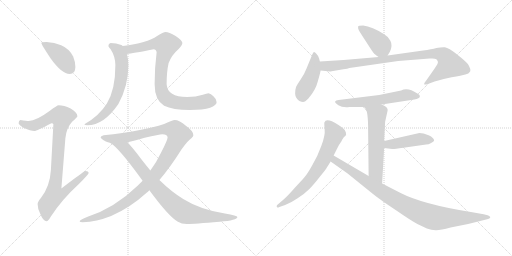
t = 0.00 s
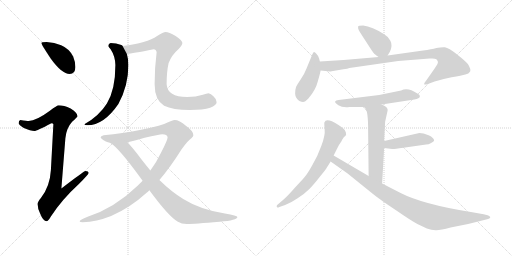
t = 2.29 s
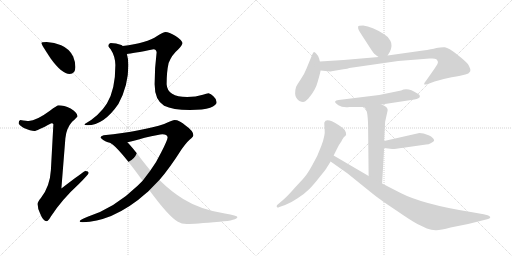
t = 4.58 s
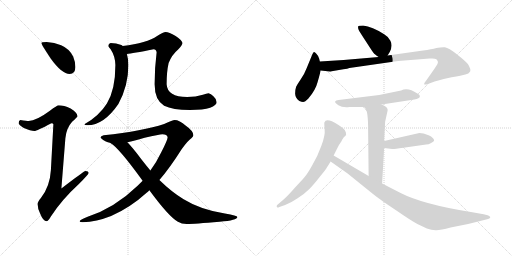
t = 6.87 s
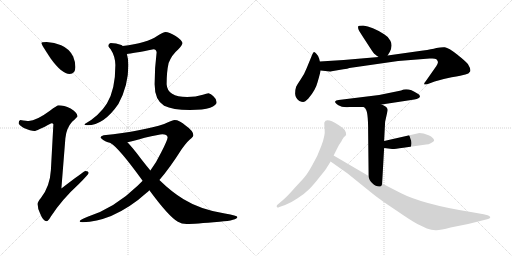
t = 9.17 s
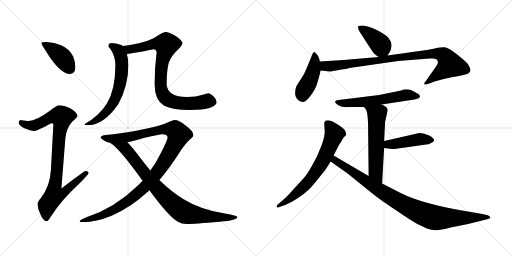
t = 11.46 s

The animated SVG that drew these frames (rendered in a browser with its animation timeline set to each time). Animation: 14 CSS @keyframes rules; one cycle of 11.46 s.

<svg version="1.1" viewBox="0 0 2048 1024" xmlns="http://www.w3.org/2000/svg">
  <g stroke="lightgray" stroke-dasharray="1,1" stroke-width="1" transform="scale(4, 4)">
    <line x1="0" y1="0" x2="256" y2="256"></line>
    <line x1="256" y1="0" x2="0" y2="256"></line>
    <line x1="128" y1="0" x2="128" y2="256"></line>
    <line x1="0" y1="128" x2="256" y2="128"></line>
    <line x1="256" y1="0" x2="512" y2="256"></line>
    <line x1="512" y1="0" x2="256" y2="256"></line>
    <line x1="384" y1="0" x2="384" y2="256"></line>
    <line x1="256" y1="128" x2="512" y2="128"></line>
  </g>
<g transform="scale(1, -1) translate(0, -850)">
   <style type="text/css">
    @keyframes keyframes0 {
      from {
       stroke: black;
       stroke-dashoffset: 410;
       stroke-width: 128;
       }
       57% {
       animation-timing-function: step-end;
       stroke: black;
       stroke-dashoffset: 0;
       stroke-width: 128;
       }
       to {
       stroke: black;
       stroke-width: 1024;
       }
       }
       #make-me-a-hanzi-animation-0 {
         animation: keyframes0 0.583659s both;
         animation-delay: 0.000000s;
         animation-timing-function: linear;
       }
    @keyframes keyframes1 {
      from {
       stroke: black;
       stroke-dashoffset: 916;
       stroke-width: 128;
       }
       75% {
       animation-timing-function: step-end;
       stroke: black;
       stroke-dashoffset: 0;
       stroke-width: 128;
       }
       to {
       stroke: black;
       stroke-width: 1024;
       }
       }
       #make-me-a-hanzi-animation-1 {
         animation: keyframes1 0.995443s both;
         animation-delay: 0.583659s;
         animation-timing-function: linear;
       }
    @keyframes keyframes2 {
      from {
       stroke: black;
       stroke-dashoffset: 646;
       stroke-width: 128;
       }
       68% {
       animation-timing-function: step-end;
       stroke: black;
       stroke-dashoffset: 0;
       stroke-width: 128;
       }
       to {
       stroke: black;
       stroke-width: 1024;
       }
       }
       #make-me-a-hanzi-animation-2 {
         animation: keyframes2 0.775716s both;
         animation-delay: 1.579102s;
         animation-timing-function: linear;
       }
    @keyframes keyframes3 {
      from {
       stroke: black;
       stroke-dashoffset: 838;
       stroke-width: 128;
       }
       73% {
       animation-timing-function: step-end;
       stroke: black;
       stroke-dashoffset: 0;
       stroke-width: 128;
       }
       to {
       stroke: black;
       stroke-width: 1024;
       }
       }
       #make-me-a-hanzi-animation-3 {
         animation: keyframes3 0.931966s both;
         animation-delay: 2.354818s;
         animation-timing-function: linear;
       }
    @keyframes keyframes4 {
      from {
       stroke: black;
       stroke-dashoffset: 1117;
       stroke-width: 128;
       }
       78% {
       animation-timing-function: step-end;
       stroke: black;
       stroke-dashoffset: 0;
       stroke-width: 128;
       }
       to {
       stroke: black;
       stroke-width: 1024;
       }
       }
       #make-me-a-hanzi-animation-4 {
         animation: keyframes4 1.159017s both;
         animation-delay: 3.286784s;
         animation-timing-function: linear;
       }
    @keyframes keyframes5 {
      from {
       stroke: black;
       stroke-dashoffset: 869;
       stroke-width: 128;
       }
       74% {
       animation-timing-function: step-end;
       stroke: black;
       stroke-dashoffset: 0;
       stroke-width: 128;
       }
       to {
       stroke: black;
       stroke-width: 1024;
       }
       }
       #make-me-a-hanzi-animation-5 {
         animation: keyframes5 0.957194s both;
         animation-delay: 4.445801s;
         animation-timing-function: linear;
       }
    @keyframes keyframes6 {
      from {
       stroke: black;
       stroke-dashoffset: 401;
       stroke-width: 128;
       }
       57% {
       animation-timing-function: step-end;
       stroke: black;
       stroke-dashoffset: 0;
       stroke-width: 128;
       }
       to {
       stroke: black;
       stroke-width: 1024;
       }
       }
       #make-me-a-hanzi-animation-6 {
         animation: keyframes6 0.576335s both;
         animation-delay: 5.402995s;
         animation-timing-function: linear;
       }
    @keyframes keyframes7 {
      from {
       stroke: black;
       stroke-dashoffset: 438;
       stroke-width: 128;
       }
       59% {
       animation-timing-function: step-end;
       stroke: black;
       stroke-dashoffset: 0;
       stroke-width: 128;
       }
       to {
       stroke: black;
       stroke-width: 1024;
       }
       }
       #make-me-a-hanzi-animation-7 {
         animation: keyframes7 0.606445s both;
         animation-delay: 5.979330s;
         animation-timing-function: linear;
       }
    @keyframes keyframes8 {
      from {
       stroke: black;
       stroke-dashoffset: 920;
       stroke-width: 128;
       }
       75% {
       animation-timing-function: step-end;
       stroke: black;
       stroke-dashoffset: 0;
       stroke-width: 128;
       }
       to {
       stroke: black;
       stroke-width: 1024;
       }
       }
       #make-me-a-hanzi-animation-8 {
         animation: keyframes8 0.998698s both;
         animation-delay: 6.585775s;
         animation-timing-function: linear;
       }
    @keyframes keyframes9 {
      from {
       stroke: black;
       stroke-dashoffset: 583;
       stroke-width: 128;
       }
       65% {
       animation-timing-function: step-end;
       stroke: black;
       stroke-dashoffset: 0;
       stroke-width: 128;
       }
       to {
       stroke: black;
       stroke-width: 1024;
       }
       }
       #make-me-a-hanzi-animation-9 {
         animation: keyframes9 0.724447s both;
         animation-delay: 7.584473s;
         animation-timing-function: linear;
       }
    @keyframes keyframes10 {
      from {
       stroke: black;
       stroke-dashoffset: 576;
       stroke-width: 128;
       }
       65% {
       animation-timing-function: step-end;
       stroke: black;
       stroke-dashoffset: 0;
       stroke-width: 128;
       }
       to {
       stroke: black;
       stroke-width: 1024;
       }
       }
       #make-me-a-hanzi-animation-10 {
         animation: keyframes10 0.718750s both;
         animation-delay: 8.308920s;
         animation-timing-function: linear;
       }
    @keyframes keyframes11 {
      from {
       stroke: black;
       stroke-dashoffset: 443;
       stroke-width: 128;
       }
       59% {
       animation-timing-function: step-end;
       stroke: black;
       stroke-dashoffset: 0;
       stroke-width: 128;
       }
       to {
       stroke: black;
       stroke-width: 1024;
       }
       }
       #make-me-a-hanzi-animation-11 {
         animation: keyframes11 0.610514s both;
         animation-delay: 9.027670s;
         animation-timing-function: linear;
       }
    @keyframes keyframes12 {
      from {
       stroke: black;
       stroke-dashoffset: 679;
       stroke-width: 128;
       }
       69% {
       animation-timing-function: step-end;
       stroke: black;
       stroke-dashoffset: 0;
       stroke-width: 128;
       }
       to {
       stroke: black;
       stroke-width: 1024;
       }
       }
       #make-me-a-hanzi-animation-12 {
         animation: keyframes12 0.802572s both;
         animation-delay: 9.638184s;
         animation-timing-function: linear;
       }
    @keyframes keyframes13 {
      from {
       stroke: black;
       stroke-dashoffset: 940;
       stroke-width: 128;
       }
       75% {
       animation-timing-function: step-end;
       stroke: black;
       stroke-dashoffset: 0;
       stroke-width: 128;
       }
       to {
       stroke: black;
       stroke-width: 1024;
       }
       }
       #make-me-a-hanzi-animation-13 {
         animation: keyframes13 1.014974s both;
         animation-delay: 10.440756s;
         animation-timing-function: linear;
       }
</style>
<path d="M 186.5 682.0 Q 165.5 682.0 165.5 678.0 Q 165.5 672.0 203.5 615.0 Q 247.5 554.0 278.5 554.0 Q 301.5 554.0 301.5 582.0 Q 301.5 603.0 292.5 624.0 Q 277.5 655.0 244.5 669.0 Q 217.5 680.0 186.5 682.0 Z" fill="lightgray"></path> 
<path d="M 234.5 429.0 Q 228.5 429.0 199.5 407.0 Q 145.5 367.0 114.5 366.0 Q 107.5 366.0 81.5 370.0 Q 74.5 369.0 74.5 357.0 Q 74.5 351.0 95.5 338.0 Q 122.5 326.0 137.5 326.0 Q 146.5 326.0 205.5 357.0 Q 213.5 357.0 213.5 353.0 L 203.5 169.0 Q 199.5 103.0 163.5 58.0 Q 150.5 43.0 150.5 34.0 Q 150.5 15.0 160.5 -4.0 Q 172.5 -35.0 186.5 -35.0 Q 192.5 -35.0 203.5 -16.0 Q 247.5 52.0 315.5 114.0 Q 354.5 153.0 354.5 158.0 Q 354.5 166.0 341.5 166.0 Q 336.5 166.0 245.5 96.0 L 261.5 297.0 Q 265.5 338.0 288.5 363.0 Q 309.5 382.0 309.5 385.0 Q 309.5 400.0 282.5 416.0 Q 255.5 429.0 234.5 429.0 Z" fill="lightgray"></path> 
<path d="M 442.5 678.0 Q 433.5 676.0 433.5 666.0 Q 433.5 663.0 442.5 653.0 Q 460.5 626.0 461.5 590.0 Q 461.5 491.0 427.5 436.0 Q 396.5 386.0 337.5 353.0 Q 337.5 349.0 349.5 349.0 Q 415.5 349.0 473.5 434.0 Q 513.5 507.0 513.5 590.0 Q 513.5 614.0 507.5 634.0 L 490.5 666.0 Q 489.5 668.0 485.5 670.0 Q 464.5 678.0 442.5 678.0 Z" fill="lightgray"></path> 
<path d="M 507.5 634.0 Q 528.5 636.0 614.5 653.0 Q 624.5 653.0 626.5 641.0 Q 618.5 580.0 618.5 513.0 Q 618.5 450.0 656.5 427.0 Q 690.5 410.0 759.5 410.0 Q 813.5 410.0 840.5 419.0 Q 866.5 430.0 866.5 441.0 Q 866.5 454.0 853.5 465.0 Q 843.5 475.0 834.5 477.0 Q 826.5 477.0 811.5 471.0 Q 783.5 462.0 748.5 462.0 Q 669.5 462.0 666.5 513.0 Q 666.5 563.0 674.5 598.0 Q 687.5 631.0 712.5 652.0 Q 729.5 670.0 729.5 678.0 Q 729.5 688.0 702.5 706.0 Q 675.5 722.0 662.5 722.0 Q 653.5 722.0 628.5 706.0 Q 588.5 678.0 490.5 666.0 C 460.5 662.0 477.5 630.0 507.5 634.0 Z" fill="lightgray"></path> 
<path d="M 698.5 370.0 Q 691.5 370.0 656.5 354.0 Q 573.5 326.0 414.5 309.0 Q 402.5 306.0 402.5 301.0 Q 402.5 295.0 423.5 284.0 Q 430.5 281.0 440.5 279.0 L 509.5 281.0 Q 535.5 287.0 578.5 299.0 Q 637.5 313.0 649.5 313.0 Q 668.5 313.0 670.5 301.0 Q 670.5 290.0 644.5 240.0 Q 626.5 202.0 601.5 168.0 L 570.5 127.0 Q 560.5 117.0 551.5 108.0 Q 458.5 18.0 350.5 -17.0 Q 318.5 -29.0 318.5 -35.0 Q 318.5 -39.0 330.5 -39.0 Q 386.5 -37.0 444.5 -14.0 Q 520.5 19.0 586.5 79.0 Q 591.5 83.0 597.5 89.0 L 637.5 130.0 Q 678.5 177.0 726.5 253.0 Q 751.5 288.0 766.5 298.0 Q 773.5 304.0 773.5 309.0 Q 773.5 326.0 743.5 347.0 Q 717.5 370.0 698.5 370.0 Z" fill="lightgray"></path> 
<path d="M 440.5 279.0 Q 440.5 278.0 441.5 278.0 Q 473.5 261.0 570.5 127.0 L 597.5 89.0 Q 674.5 -16.0 711.5 -37.0 Q 726.5 -46.0 746.5 -46.0 Q 777.5 -46.0 878.5 -37.0 Q 949.5 -31.0 949.5 -18.0 Q 949.5 -12.0 899.5 -4.0 Q 802.5 11.0 734.5 53.0 Q 686.5 82.0 637.5 130.0 L 601.5 168.0 Q 586.5 186.0 568.5 209.0 Q 530.5 260.0 509.5 281.0 C 489.5 303.0 416.5 297.0 440.5 279.0 Z" fill="lightgray"></path> 
<path d="M 1550.5 628.0 L 1559.5 643.0 Q 1571.5 668.0 1561.5 687.0 Q 1551.5 705.0 1536.5 713.0 Q 1488.5 744.0 1452.5 748.0 Q 1433.5 748.0 1432.5 744.0 Q 1431.5 737.0 1434.5 731.0 Q 1437.5 724.0 1464.5 683.0 Q 1491.5 641.0 1494.5 638.0 Q 1497.5 634.0 1514.5 622.0 C 1537.5 606.0 1537.5 606.0 1550.5 628.0 Z" fill="lightgray"></path> 
<path d="M 1279.5 604.0 L 1276.5 616.0 Q 1272.5 628.0 1265.5 635.0 Q 1259.5 641.0 1256.5 642.0 Q 1253.5 642.0 1249.5 633.0 L 1226.5 577.0 Q 1216.5 551.0 1202.5 532.0 Q 1189.5 513.0 1184.5 503.0 Q 1180.5 492.0 1180.5 475.0 Q 1181.5 457.0 1197.5 446.0 Q 1206.5 442.0 1212.5 442.0 Q 1219.5 442.0 1233.5 456.0 Q 1262.5 490.0 1270.5 522.0 Q 1279.5 553.0 1282.5 568.0 L 1279.5 604.0 Z" fill="lightgray"></path> 
<path d="M 1326.5 565.0 L 1373.5 573.0 Q 1391.5 575.0 1397.5 578.0 L 1592.5 606.0 L 1718.5 616.0 L 1729.5 616.0 Q 1740.5 616.0 1745.5 613.0 Q 1750.5 608.0 1751.5 603.0 Q 1753.5 597.0 1738.5 576.0 L 1703.5 526.0 Q 1693.5 514.0 1697.5 512.0 Q 1705.5 512.0 1711.5 514.0 L 1738.5 524.0 Q 1766.5 533.0 1806.5 541.0 Q 1847.5 548.0 1861.5 552.0 Q 1875.5 555.0 1880.5 564.0 Q 1884.5 573.0 1871.5 594.0 Q 1862.5 605.0 1828.5 632.0 Q 1794.5 659.0 1779.5 661.0 Q 1765.5 662.0 1745.5 658.0 Q 1726.5 653.0 1692.5 648.0 L 1550.5 628.0 L 1514.5 622.0 L 1374.5 610.0 L 1279.5 604.0 C 1249.5 602.0 1252.5 571.0 1282.5 568.0 L 1319.5 564.0 Q 1323.5 564.0 1326.5 565.0 Z" fill="lightgray"></path> 
<path d="M 1526.5 432.0 L 1657.5 452.0 Q 1678.5 456.0 1679.5 463.0 Q 1681.5 470.0 1669.5 476.0 Q 1631.5 502.0 1604.5 488.0 L 1516.5 470.0 L 1354.5 450.0 Q 1342.5 449.0 1340.5 444.0 Q 1338.5 439.0 1353.5 429.0 Q 1369.5 419.0 1397.5 422.0 L 1455.5 422.0 L 1526.5 432.0 Z" fill="lightgray"></path> 
<path d="M 1540.5 363.0 L 1550.5 408.0 Q 1550.5 414.0 1549.5 415.0 Q 1545.5 425.0 1526.5 432.0 C 1499.5 444.0 1435.5 444.0 1455.5 422.0 L 1461.5 416.0 Q 1472.5 405.0 1472.5 330.0 L 1474.5 146.0 C 1474.5 116.0 1526.5 86.0 1528.5 116.0 L 1536.5 258.0 L 1536.5 286.0 L 1540.5 363.0 Z" fill="lightgray"></path> 
<path d="M 1536.5 258.0 L 1568.5 254.0 Q 1573.5 253.0 1613.5 259.0 L 1704.5 272.0 Q 1714.5 272.0 1724.5 278.0 Q 1734.5 284.0 1736.5 287.0 Q 1736.5 299.0 1714.5 309.0 Q 1692.5 318.0 1677.5 318.0 L 1536.5 286.0 C 1507.5 279.0 1506.5 262.0 1536.5 258.0 Z" fill="lightgray"></path> 
<path d="M 1334.5 228.0 L 1349.5 258.0 Q 1356.5 272.0 1366.5 286.0 Q 1367.5 290.0 1370.5 294.0 L 1374.5 300.0 Q 1375.5 302.0 1380.5 306.0 Q 1386.5 310.0 1383.5 320.0 L 1379.5 329.0 Q 1375.5 336.0 1352.5 351.0 Q 1304.5 381.0 1297.5 360.0 Q 1296.5 357.0 1298.5 333.0 Q 1301.5 309.0 1285.5 267.0 Q 1270.5 225.0 1249.5 190.0 Q 1229.5 154.0 1218.5 142.0 Q 1207.5 129.0 1178.5 98.0 Q 1150.5 66.0 1135.5 53.0 L 1107.5 29.0 Q 1105.5 22.0 1108.5 21.0 Q 1110.5 18.0 1117.5 22.0 L 1140.5 30.0 Q 1162.5 38.0 1190.5 57.0 Q 1219.5 76.0 1236.5 93.0 Q 1253.5 110.0 1278.5 142.0 Q 1304.5 174.0 1307.5 180.0 L 1322.5 204.0 L 1334.5 228.0 Z" fill="lightgray"></path> 
<path d="M 1474.5 146.0 L 1334.5 228.0 C 1308.5 243.0 1297.5 221.0 1322.5 204.0 L 1390.5 156.0 L 1489.5 76.0 Q 1520.5 51.0 1582.5 10.0 Q 1643.5 -32.0 1669.5 -46.0 L 1707.5 -64.0 Q 1725.5 -70.0 1742.5 -71.0 Q 1759.5 -72.0 1802.5 -60.0 L 1872.5 -46.0 L 1948.5 -27.0 Q 1956.5 -25.0 1958.5 -23.0 Q 1966.5 -18.0 1950.5 -11.0 L 1934.5 -7.0 L 1883.5 2.0 Q 1689.5 33.0 1600.5 79.0 L 1528.5 116.0 L 1474.5 146.0 Z" fill="lightgray"></path> 
      <clipPath id="make-me-a-hanzi-clip-0">
      <path d="M 186.5 682.0 Q 165.5 682.0 165.5 678.0 Q 165.5 672.0 203.5 615.0 Q 247.5 554.0 278.5 554.0 Q 301.5 554.0 301.5 582.0 Q 301.5 603.0 292.5 624.0 Q 277.5 655.0 244.5 669.0 Q 217.5 680.0 186.5 682.0 Z" fill="lightgray"></path>
      </clipPath>
      <path clip-path="url(#make-me-a-hanzi-clip-0)" d="M 169.5 677.0 L 246.5 623.0 L 280.5 574.0 " fill="none" id="make-me-a-hanzi-animation-0" stroke-dasharray="282 564" stroke-linecap="round"></path>

      <clipPath id="make-me-a-hanzi-clip-1">
      <path d="M 234.5 429.0 Q 228.5 429.0 199.5 407.0 Q 145.5 367.0 114.5 366.0 Q 107.5 366.0 81.5 370.0 Q 74.5 369.0 74.5 357.0 Q 74.5 351.0 95.5 338.0 Q 122.5 326.0 137.5 326.0 Q 146.5 326.0 205.5 357.0 Q 213.5 357.0 213.5 353.0 L 203.5 169.0 Q 199.5 103.0 163.5 58.0 Q 150.5 43.0 150.5 34.0 Q 150.5 15.0 160.5 -4.0 Q 172.5 -35.0 186.5 -35.0 Q 192.5 -35.0 203.5 -16.0 Q 247.5 52.0 315.5 114.0 Q 354.5 153.0 354.5 158.0 Q 354.5 166.0 341.5 166.0 Q 336.5 166.0 245.5 96.0 L 261.5 297.0 Q 265.5 338.0 288.5 363.0 Q 309.5 382.0 309.5 385.0 Q 309.5 400.0 282.5 416.0 Q 255.5 429.0 234.5 429.0 Z" fill="lightgray"></path>
      </clipPath>
      <path clip-path="url(#make-me-a-hanzi-clip-1)" d="M 86.5 359.0 L 109.5 349.0 L 135.5 348.0 L 204.5 382.0 L 247.5 382.0 L 219.5 106.0 L 257.5 103.0 L 265.5 93.0 L 249.5 75.0 L 216.5 69.0 L 188.5 30.0 L 185.5 -25.0 " fill="none" id="make-me-a-hanzi-animation-1" stroke-dasharray="788 1576" stroke-linecap="round"></path>

      <clipPath id="make-me-a-hanzi-clip-2">
      <path d="M 442.5 678.0 Q 433.5 676.0 433.5 666.0 Q 433.5 663.0 442.5 653.0 Q 460.5 626.0 461.5 590.0 Q 461.5 491.0 427.5 436.0 Q 396.5 386.0 337.5 353.0 Q 337.5 349.0 349.5 349.0 Q 415.5 349.0 473.5 434.0 Q 513.5 507.0 513.5 590.0 Q 513.5 614.0 507.5 634.0 L 490.5 666.0 Q 489.5 668.0 485.5 670.0 Q 464.5 678.0 442.5 678.0 Z" fill="lightgray"></path>
      </clipPath>
      <path clip-path="url(#make-me-a-hanzi-clip-2)" d="M 446.5 666.0 L 472.5 649.0 L 486.5 609.0 L 486.5 556.0 L 473.5 489.0 L 452.5 437.0 L 410.5 387.0 L 355.5 354.0 L 345.5 356.0 " fill="none" id="make-me-a-hanzi-animation-2" stroke-dasharray="518 1036" stroke-linecap="round"></path>

      <clipPath id="make-me-a-hanzi-clip-3">
      <path d="M 507.5 634.0 Q 528.5 636.0 614.5 653.0 Q 624.5 653.0 626.5 641.0 Q 618.5 580.0 618.5 513.0 Q 618.5 450.0 656.5 427.0 Q 690.5 410.0 759.5 410.0 Q 813.5 410.0 840.5 419.0 Q 866.5 430.0 866.5 441.0 Q 866.5 454.0 853.5 465.0 Q 843.5 475.0 834.5 477.0 Q 826.5 477.0 811.5 471.0 Q 783.5 462.0 748.5 462.0 Q 669.5 462.0 666.5 513.0 Q 666.5 563.0 674.5 598.0 Q 687.5 631.0 712.5 652.0 Q 729.5 670.0 729.5 678.0 Q 729.5 688.0 702.5 706.0 Q 675.5 722.0 662.5 722.0 Q 653.5 722.0 628.5 706.0 Q 588.5 678.0 490.5 666.0 C 460.5 662.0 477.5 630.0 507.5 634.0 Z" fill="lightgray"></path>
      </clipPath>
      <path clip-path="url(#make-me-a-hanzi-clip-3)" d="M 501.5 665.0 L 517.5 652.0 L 609.5 673.0 L 657.5 675.0 L 664.5 668.0 L 648.5 604.0 L 642.5 549.0 L 645.5 489.0 L 655.5 467.0 L 681.5 447.0 L 717.5 438.0 L 783.5 437.0 L 830.5 447.0 L 849.5 443.0 " fill="none" id="make-me-a-hanzi-animation-3" stroke-dasharray="710 1420" stroke-linecap="round"></path>

      <clipPath id="make-me-a-hanzi-clip-4">
      <path d="M 698.5 370.0 Q 691.5 370.0 656.5 354.0 Q 573.5 326.0 414.5 309.0 Q 402.5 306.0 402.5 301.0 Q 402.5 295.0 423.5 284.0 Q 430.5 281.0 440.5 279.0 L 509.5 281.0 Q 535.5 287.0 578.5 299.0 Q 637.5 313.0 649.5 313.0 Q 668.5 313.0 670.5 301.0 Q 670.5 290.0 644.5 240.0 Q 626.5 202.0 601.5 168.0 L 570.5 127.0 Q 560.5 117.0 551.5 108.0 Q 458.5 18.0 350.5 -17.0 Q 318.5 -29.0 318.5 -35.0 Q 318.5 -39.0 330.5 -39.0 Q 386.5 -37.0 444.5 -14.0 Q 520.5 19.0 586.5 79.0 Q 591.5 83.0 597.5 89.0 L 637.5 130.0 Q 678.5 177.0 726.5 253.0 Q 751.5 288.0 766.5 298.0 Q 773.5 304.0 773.5 309.0 Q 773.5 326.0 743.5 347.0 Q 717.5 370.0 698.5 370.0 Z" fill="lightgray"></path>
      </clipPath>
      <path clip-path="url(#make-me-a-hanzi-clip-4)" d="M 410.5 302.0 L 432.5 296.0 L 502.5 300.0 L 676.5 335.0 L 699.5 329.0 L 714.5 312.0 L 685.5 248.0 L 644.5 183.0 L 566.5 90.0 L 531.5 60.0 L 444.5 4.0 L 324.5 -36.0 " fill="none" id="make-me-a-hanzi-animation-4" stroke-dasharray="989 1978" stroke-linecap="round"></path>

      <clipPath id="make-me-a-hanzi-clip-5">
      <path d="M 440.5 279.0 Q 440.5 278.0 441.5 278.0 Q 473.5 261.0 570.5 127.0 L 597.5 89.0 Q 674.5 -16.0 711.5 -37.0 Q 726.5 -46.0 746.5 -46.0 Q 777.5 -46.0 878.5 -37.0 Q 949.5 -31.0 949.5 -18.0 Q 949.5 -12.0 899.5 -4.0 Q 802.5 11.0 734.5 53.0 Q 686.5 82.0 637.5 130.0 L 601.5 168.0 Q 586.5 186.0 568.5 209.0 Q 530.5 260.0 509.5 281.0 C 489.5 303.0 416.5 297.0 440.5 279.0 Z" fill="lightgray"></path>
      </clipPath>
      <path clip-path="url(#make-me-a-hanzi-clip-5)" d="M 451.5 275.0 L 499.5 257.0 L 627.5 97.0 L 682.5 42.0 L 738.5 -1.0 L 845.5 -18.0 L 945.5 -19.0 " fill="none" id="make-me-a-hanzi-animation-5" stroke-dasharray="741 1482" stroke-linecap="round"></path>

      <clipPath id="make-me-a-hanzi-clip-6">
      <path d="M 1550.5 628.0 L 1559.5 643.0 Q 1571.5 668.0 1561.5 687.0 Q 1551.5 705.0 1536.5 713.0 Q 1488.5 744.0 1452.5 748.0 Q 1433.5 748.0 1432.5 744.0 Q 1431.5 737.0 1434.5 731.0 Q 1437.5 724.0 1464.5 683.0 Q 1491.5 641.0 1494.5 638.0 Q 1497.5 634.0 1514.5 622.0 C 1537.5 606.0 1537.5 606.0 1550.5 628.0 Z" fill="lightgray"></path>
      </clipPath>
      <path clip-path="url(#make-me-a-hanzi-clip-6)" d="M 1439.5 738.0 L 1508.5 686.0 L 1542.5 638.0 " fill="none" id="make-me-a-hanzi-animation-6" stroke-dasharray="273 546" stroke-linecap="round"></path>

      <clipPath id="make-me-a-hanzi-clip-7">
      <path d="M 1279.5 604.0 L 1276.5 616.0 Q 1272.5 628.0 1265.5 635.0 Q 1259.5 641.0 1256.5 642.0 Q 1253.5 642.0 1249.5 633.0 L 1226.5 577.0 Q 1216.5 551.0 1202.5 532.0 Q 1189.5 513.0 1184.5 503.0 Q 1180.5 492.0 1180.5 475.0 Q 1181.5 457.0 1197.5 446.0 Q 1206.5 442.0 1212.5 442.0 Q 1219.5 442.0 1233.5 456.0 Q 1262.5 490.0 1270.5 522.0 Q 1279.5 553.0 1282.5 568.0 L 1279.5 604.0 Z" fill="lightgray"></path>
      </clipPath>
      <path clip-path="url(#make-me-a-hanzi-clip-7)" d="M 1257.5 634.0 L 1253.5 568.0 L 1237.5 525.0 L 1215.5 489.0 L 1209.5 462.0 " fill="none" id="make-me-a-hanzi-animation-7" stroke-dasharray="310 620" stroke-linecap="round"></path>

      <clipPath id="make-me-a-hanzi-clip-8">
      <path d="M 1326.5 565.0 L 1373.5 573.0 Q 1391.5 575.0 1397.5 578.0 L 1592.5 606.0 L 1718.5 616.0 L 1729.5 616.0 Q 1740.5 616.0 1745.5 613.0 Q 1750.5 608.0 1751.5 603.0 Q 1753.5 597.0 1738.5 576.0 L 1703.5 526.0 Q 1693.5 514.0 1697.5 512.0 Q 1705.5 512.0 1711.5 514.0 L 1738.5 524.0 Q 1766.5 533.0 1806.5 541.0 Q 1847.5 548.0 1861.5 552.0 Q 1875.5 555.0 1880.5 564.0 Q 1884.5 573.0 1871.5 594.0 Q 1862.5 605.0 1828.5 632.0 Q 1794.5 659.0 1779.5 661.0 Q 1765.5 662.0 1745.5 658.0 Q 1726.5 653.0 1692.5 648.0 L 1550.5 628.0 L 1514.5 622.0 L 1374.5 610.0 L 1279.5 604.0 C 1249.5 602.0 1252.5 571.0 1282.5 568.0 L 1319.5 564.0 Q 1323.5 564.0 1326.5 565.0 Z" fill="lightgray"></path>
      </clipPath>
      <path clip-path="url(#make-me-a-hanzi-clip-8)" d="M 1287.5 599.0 L 1297.5 587.0 L 1330.5 586.0 L 1670.5 630.0 L 1766.5 633.0 L 1785.5 618.0 L 1800.5 591.0 L 1703.5 518.0 " fill="none" id="make-me-a-hanzi-animation-8" stroke-dasharray="792 1584" stroke-linecap="round"></path>

      <clipPath id="make-me-a-hanzi-clip-9">
      <path d="M 1526.5 432.0 L 1657.5 452.0 Q 1678.5 456.0 1679.5 463.0 Q 1681.5 470.0 1669.5 476.0 Q 1631.5 502.0 1604.5 488.0 L 1516.5 470.0 L 1354.5 450.0 Q 1342.5 449.0 1340.5 444.0 Q 1338.5 439.0 1353.5 429.0 Q 1369.5 419.0 1397.5 422.0 L 1455.5 422.0 L 1526.5 432.0 Z" fill="lightgray"></path>
      </clipPath>
      <path clip-path="url(#make-me-a-hanzi-clip-9)" d="M 1348.5 444.0 L 1375.5 437.0 L 1404.5 438.0 L 1516.5 450.0 L 1623.5 470.0 L 1671.5 465.0 " fill="none" id="make-me-a-hanzi-animation-9" stroke-dasharray="455 910" stroke-linecap="round"></path>

      <clipPath id="make-me-a-hanzi-clip-10">
      <path d="M 1540.5 363.0 L 1550.5 408.0 Q 1550.5 414.0 1549.5 415.0 Q 1545.5 425.0 1526.5 432.0 C 1499.5 444.0 1435.5 444.0 1455.5 422.0 L 1461.5 416.0 Q 1472.5 405.0 1472.5 330.0 L 1474.5 146.0 C 1474.5 116.0 1526.5 86.0 1528.5 116.0 L 1536.5 258.0 L 1536.5 286.0 L 1540.5 363.0 Z" fill="lightgray"></path>
      </clipPath>
      <path clip-path="url(#make-me-a-hanzi-clip-10)" d="M 1468.5 417.0 L 1507.5 391.0 L 1502.5 163.0 L 1524.5 124.0 " fill="none" id="make-me-a-hanzi-animation-10" stroke-dasharray="448 896" stroke-linecap="round"></path>

      <clipPath id="make-me-a-hanzi-clip-11">
      <path d="M 1536.5 258.0 L 1568.5 254.0 Q 1573.5 253.0 1613.5 259.0 L 1704.5 272.0 Q 1714.5 272.0 1724.5 278.0 Q 1734.5 284.0 1736.5 287.0 Q 1736.5 299.0 1714.5 309.0 Q 1692.5 318.0 1677.5 318.0 L 1536.5 286.0 C 1507.5 279.0 1506.5 262.0 1536.5 258.0 Z" fill="lightgray"></path>
      </clipPath>
      <path clip-path="url(#make-me-a-hanzi-clip-11)" d="M 1542.5 265.0 L 1561.5 274.0 L 1675.5 293.0 L 1725.5 289.0 " fill="none" id="make-me-a-hanzi-animation-11" stroke-dasharray="315 630" stroke-linecap="round"></path>

      <clipPath id="make-me-a-hanzi-clip-12">
      <path d="M 1334.5 228.0 L 1349.5 258.0 Q 1356.5 272.0 1366.5 286.0 Q 1367.5 290.0 1370.5 294.0 L 1374.5 300.0 Q 1375.5 302.0 1380.5 306.0 Q 1386.5 310.0 1383.5 320.0 L 1379.5 329.0 Q 1375.5 336.0 1352.5 351.0 Q 1304.5 381.0 1297.5 360.0 Q 1296.5 357.0 1298.5 333.0 Q 1301.5 309.0 1285.5 267.0 Q 1270.5 225.0 1249.5 190.0 Q 1229.5 154.0 1218.5 142.0 Q 1207.5 129.0 1178.5 98.0 Q 1150.5 66.0 1135.5 53.0 L 1107.5 29.0 Q 1105.5 22.0 1108.5 21.0 Q 1110.5 18.0 1117.5 22.0 L 1140.5 30.0 Q 1162.5 38.0 1190.5 57.0 Q 1219.5 76.0 1236.5 93.0 Q 1253.5 110.0 1278.5 142.0 Q 1304.5 174.0 1307.5 180.0 L 1322.5 204.0 L 1334.5 228.0 Z" fill="lightgray"></path>
      </clipPath>
      <path clip-path="url(#make-me-a-hanzi-clip-12)" d="M 1310.5 356.0 L 1328.5 333.0 L 1335.5 307.0 L 1276.5 182.0 L 1208.5 97.0 L 1163.5 57.0 L 1112.5 26.0 " fill="none" id="make-me-a-hanzi-animation-12" stroke-dasharray="551 1102" stroke-linecap="round"></path>

      <clipPath id="make-me-a-hanzi-clip-13">
      <path d="M 1474.5 146.0 L 1334.5 228.0 C 1308.5 243.0 1297.5 221.0 1322.5 204.0 L 1390.5 156.0 L 1489.5 76.0 Q 1520.5 51.0 1582.5 10.0 Q 1643.5 -32.0 1669.5 -46.0 L 1707.5 -64.0 Q 1725.5 -70.0 1742.5 -71.0 Q 1759.5 -72.0 1802.5 -60.0 L 1872.5 -46.0 L 1948.5 -27.0 Q 1956.5 -25.0 1958.5 -23.0 Q 1966.5 -18.0 1950.5 -11.0 L 1934.5 -7.0 L 1883.5 2.0 Q 1689.5 33.0 1600.5 79.0 L 1528.5 116.0 L 1474.5 146.0 Z" fill="lightgray"></path>
      </clipPath>
      <path clip-path="url(#make-me-a-hanzi-clip-13)" d="M 1337.5 219.0 L 1347.5 203.0 L 1540.5 75.0 L 1695.5 -7.0 L 1764.5 -23.0 L 1951.5 -19.0 " fill="none" id="make-me-a-hanzi-animation-13" stroke-dasharray="812 1624" stroke-linecap="round"></path>

</g>
</svg>
